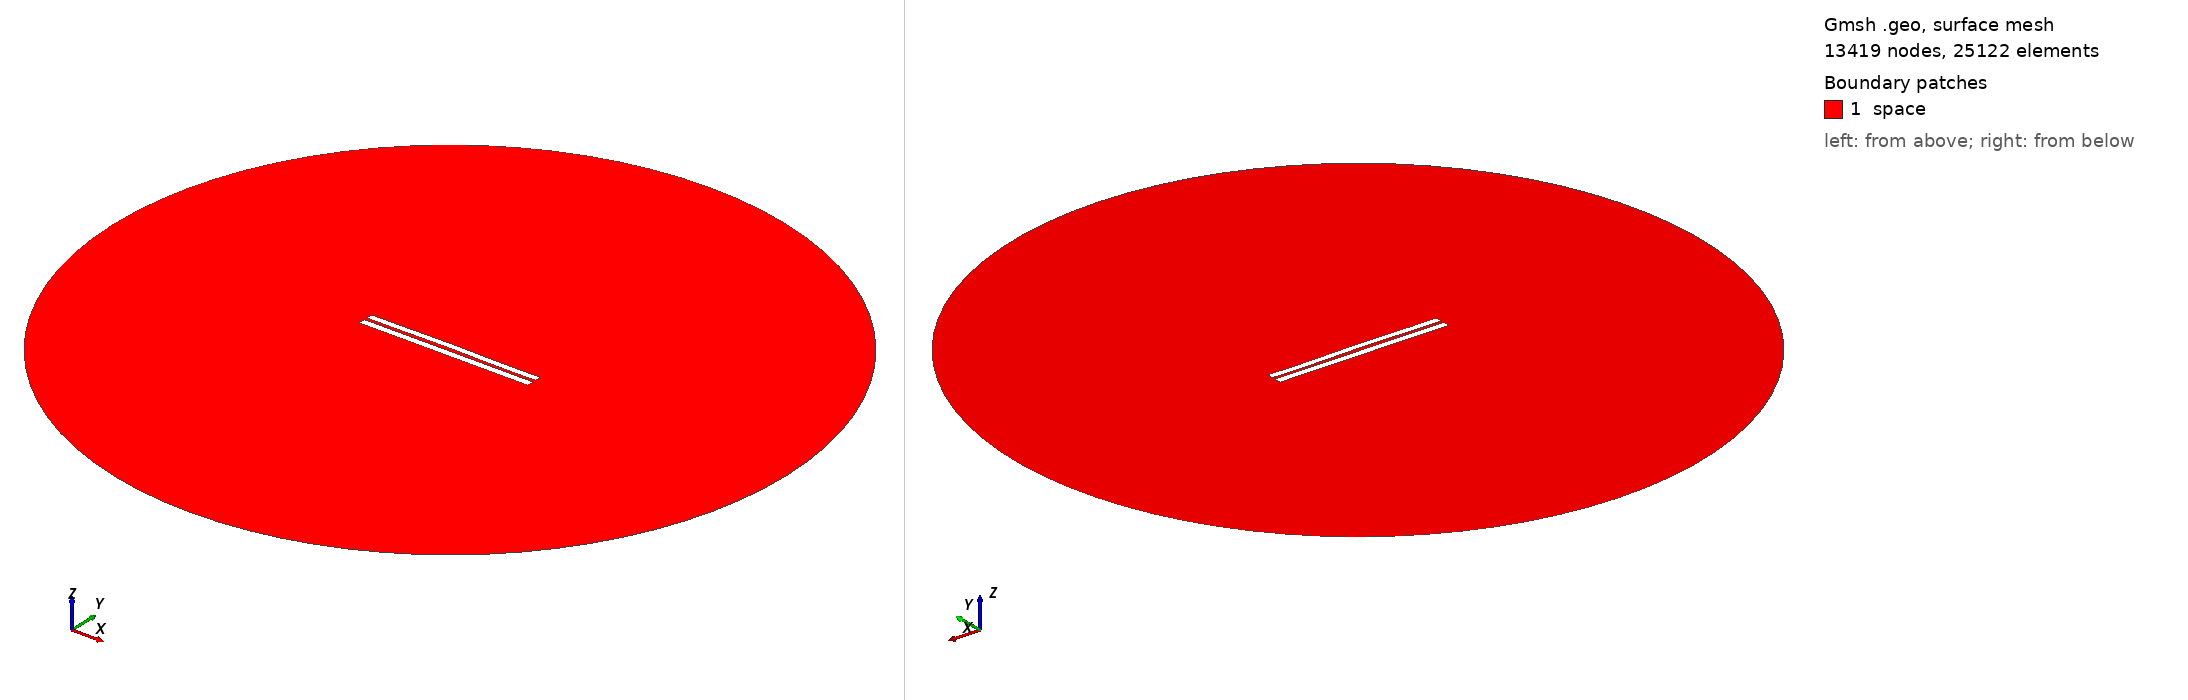

Gmsh geometry script, surface-meshed: 13419 nodes, 25122 surface elements. Boundary patches (legend numbers): 1 space. Left view from above one corner, right view from below the opposite corner. Legend entries are the model's physical surfaces. The drawing asked Gmsh for element sizes between 1% and 20% of the model's largest extent; the script's own settings can give other sizes.

=== 4117.geo (drawn) ===
//---------------------------------------
// Geometry kernel
//---------------------------------------

SetFactory("OpenCASCADE");



//---------------------------------------
// Parameters of the geometry
//---------------------------------------

// Overetch of the upper plate
overetch = 0.125;

// Distance between the plates
distance = 1.75;

// Discretization over the x axis (for the deformation)
nx = 50; 

// Length of the plate
L = 100 - overetch; 

// Number of modes
n = 4; 

// 1st mode coefficient
coeff(1) = 0.0;
beta(1) = 0.596864 * 3.1415926535 / L;

// 2nd mode coefficient
coeff(2) = 0.15;
beta(2) = 1.49418 * 3.1415926535 / L;

// 3rd mode coefficient
coeff(3) = 0.07499999999999998;
beta(3) = 2.50025 * 3.1415926535 / L;

// 4th mode coefficient
coeff(4) = -0.075;
beta(4) = 3.49999 * 3.1415926535 / L;



//---------------------------------------
// Upper plate (deformed rectangle)
//---------------------------------------

// Coordiantes of the upper plate
xmin = -50;
xmax = 50 - overetch;

// Height of the upper plate
yheight = 4 - 2 * overetch;

// Indexes of the points
UpperID[] = {};
LowerID[] = {};
LeftID[] = {};
RightID[] = {};

// Point index
p = 1;

// Horizontal edges
For i In {1:nx}
    x = xmin + (i-1)*(xmax - xmin)/(nx-1);

    y_bottom = distance / 2 + overetch;
    For j In {1:n}
        C = (Cosh(beta(j)*L) + Cos(beta(j)*L)) / (Sinh(beta(j)*L) + Sin(beta(j)*L));
        y_bottom  = y_bottom + coeff(j) * (Cosh(beta(j)*(x+50)) - Cos(beta(j)*(x+50)) - C * (Sinh(beta(j)*(x+50)) - Sin(beta(j)*(x+50))));
    EndFor

    y_top = y_bottom + yheight;

    Point(p) = {x, y_top, 0, 1.0};
    UpperID[i] = p;
    p = p + 1;

    Point(p) = {x, y_bottom, 0, 1.0};
    LowerID[i] = p;
    p = p + 1;
EndFor

// Create point lists
UpperPts[] = {}; LowerPts[] = {};
For i In {1:nx}
  UpperPts[] += {UpperID[i]};
  LowerPts[] += {LowerID[i]};
EndFor

// Build splines
Spline(1) = {UpperPts[]};
Spline(2) = {LowerPts[]};
Line(3) = {LowerPts[nx-1], UpperPts[nx-1]};
Line(4) = {LowerPts[0], UpperPts[0]};

// Build the plane surface
Curve Loop(1) = {2, 3, -1, -4};
Plane Surface(1) = {1};



//---------------------------------------
// Lower plate (rectangle)
//---------------------------------------

// Vertices
Point(1001) = {-50, -1, 0, 1.0};
Point(1002) = { 50, -1, 0, 1.0};
Point(1003) = { 50,  -5, 0, 1.0};
Point(1004) = {-50,  -5, 0, 1.0};

// Edges
Line(5) = {1001, 1002};
Line(6) = {1002, 1003};
Line(7) = {1003, 1004};
Line(8) = {1004, 1001};

// Plane surface
Line Loop(2) = {5, 6, 7, 8};
Plane Surface(2) = {2}; 



//---------------------------------------
// Outer (fictious) boundary
//---------------------------------------

// Points
Point(1005) = {0, 0, 0};       // Center
Point(1006) = {200, 0, 0};     // Start point
Point(1007) = {0, 200, 0};     // 90 degrees
Point(1008) = {-200, 0, 0};    // 180 degrees
Point(1009) = {0, -200, 0};    // 270 degrees

// Circle arcs (each needs start, center, end)
Circle(9) = {1006, 1005, 1007};
Circle(10) = {1007, 1005, 1008};
Circle(11) = {1008, 1005, 1009};
Circle(12) = {1009, 1005, 1006};

// Plane surface for the entire domain
Curve Loop(3) = {9, 10, 11, 12};
Surface(3) = {3};

// Subtract the plates from the whole domain to obtain the actual domain where we want to solve the equations
BooleanDifference{ Surface{3}; Delete; }{ Surface{1}; Surface{2}; Delete; }




//---------------------------------------
// Transfinite Lines/Curves
//---------------------------------------

// Set the number of points on the boundaries
r = 7;

// Plates
Transfinite Curve {1, 2} = 50*r Using Progression 1;
Transfinite Curve {3, 4} = 2*r Using Progression 1;
Transfinite Line {5, 7} = 50*r Using Progression 1;
Transfinite Line {6, 8} = 2*r Using Progression 1;

// Outer boundary
Transfinite Line {9, 10, 11, 12} = 20 Using Progression 1;



//---------------------------------------
// Physical groups
//---------------------------------------                

// Physical curves (boundaries)
Physical Line("force_segment", 10) = {2};
Physical Line("upper_plate", 11) = {1, 3, 4};
Physical Line("lower_plate", 12) = {5, 6, 7, 8};
Physical Line("boundary", 20) = {9, 10, 11, 12};

// Physical Surfaces
Physical Surface("space", 30) = {3};



//---------------------------------------
// 6. Generate the Mesh
//---------------------------------------

// 2D mesh generation
Mesh 2;
